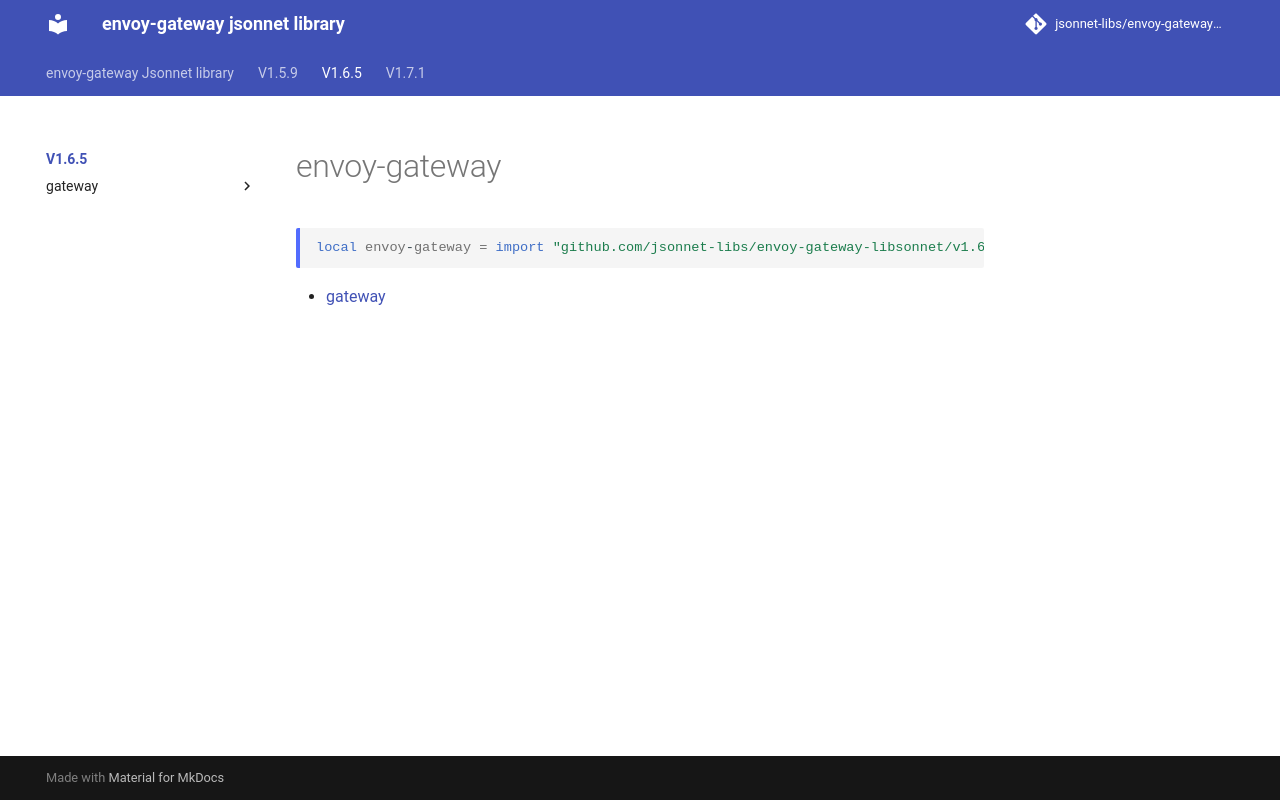

repository: jsonnet-libs/envoy-gateway-libsonnet · page: v1.6.5/index.html · generator: mkdocs

---
permalink: /v1.6.5/
---

# envoy-gateway

```jsonnet
local envoy-gateway = import "github.com/jsonnet-libs/envoy-gateway-libsonnet/v1.6.5/main.libsonnet"
```



* [gateway](gateway/index.md)
